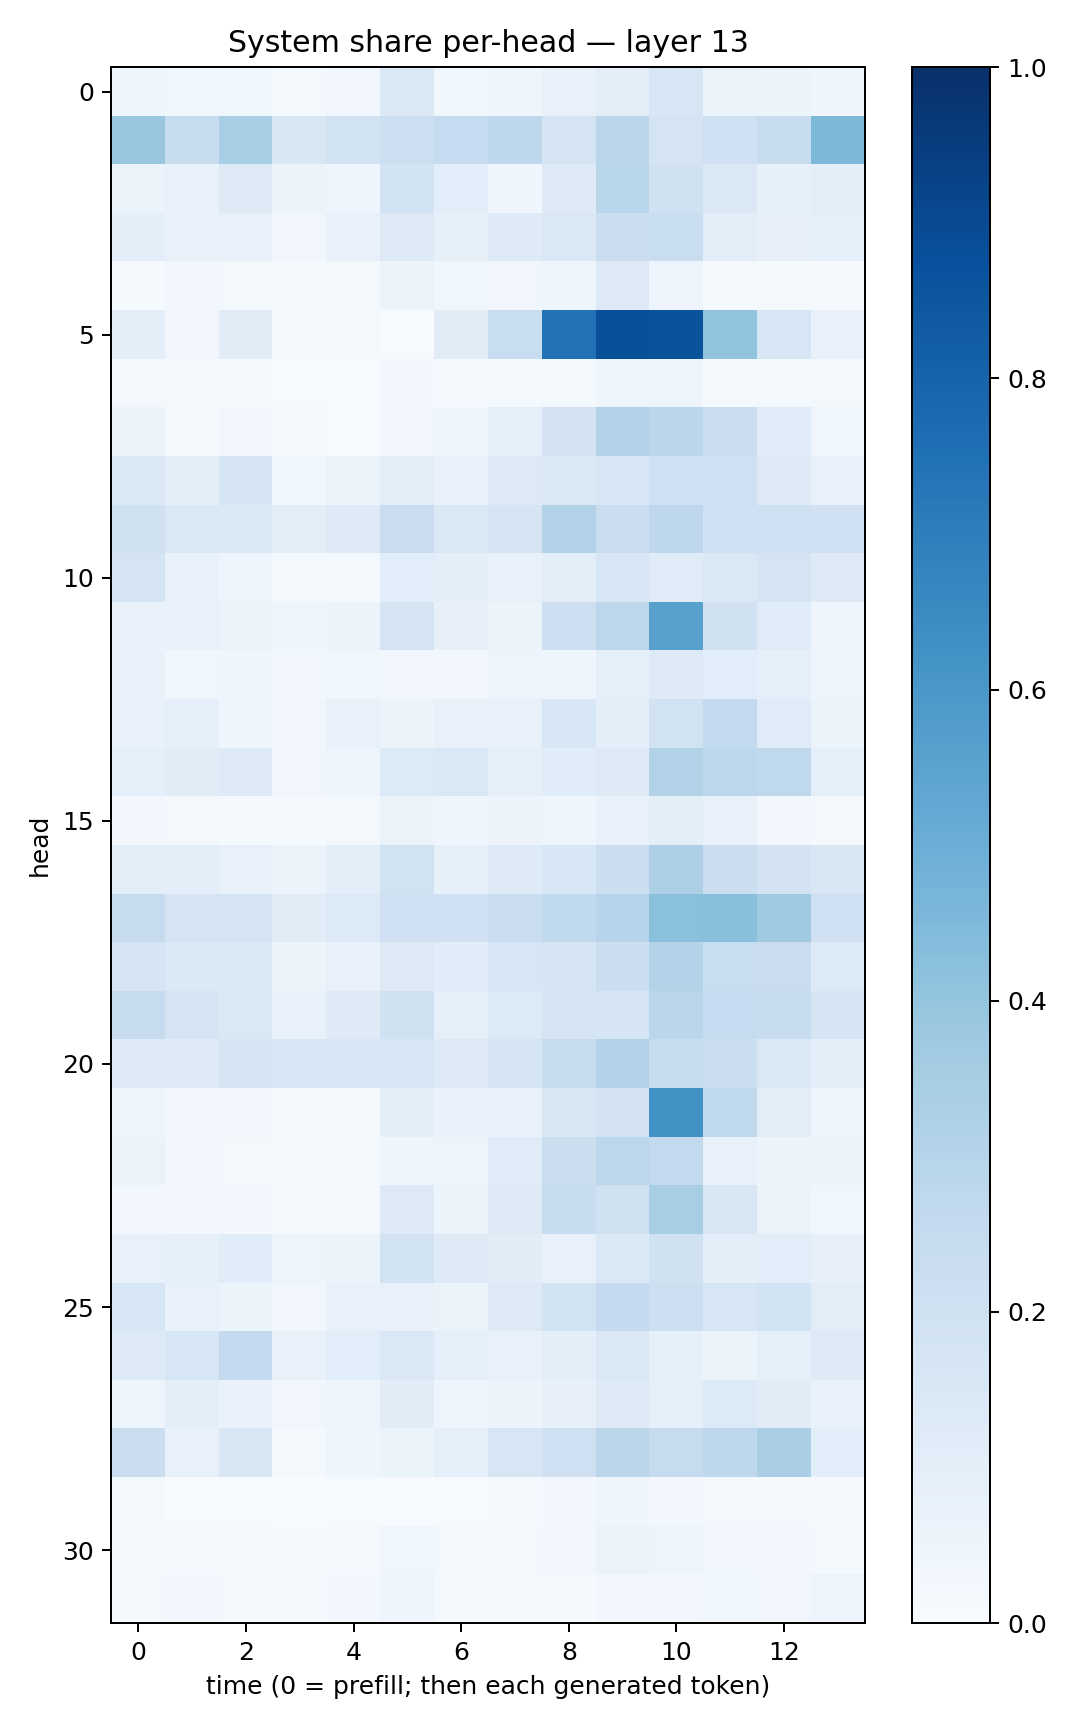

The data file committed next to this chart (first rows):
0.043078564, 0.03726503, 0.036069382, 0.015988367, 0.024063988, 0.13777931, 0.038311668, 0.04093973, 0.07423233, 0.10197795, 0.16377452, 0.063355446, 0.051935744, 0.044803277
0.3896, 0.2366, 0.3459, 0.1499, 0.1939, 0.2169, 0.2494, 0.2751, 0.178, 0.2836, 0.1776, 0.2052, 0.2414, 0.4542
0.06337, 0.07204, 0.1292, 0.06174, 0.04192, 0.1866, 0.1074, 0.04506, 0.1236, 0.2857, 0.1956, 0.1413, 0.08299, 0.09577
0.09489, 0.07166, 0.07219, 0.03422, 0.07213, 0.1285, 0.08513, 0.1239, 0.1437, 0.2261, 0.2325, 0.1023, 0.08133, 0.0916
0.01374, 0.02472, 0.01753, 0.01549, 0.02162, 0.05492, 0.03624, 0.03291, 0.04603, 0.1327, 0.04931, 0.0137, 0.01484, 0.009425
0.09685, 0.03244, 0.1114, 0.01727, 0.01799, 0.007781, 0.1129, 0.2324, 0.7432, 0.8778, 0.8663, 0.4036, 0.1607, 0.07511
0.02166, 0.01175, 0.01043, 0.006191, 0.004593, 0.02717, 0.01458, 0.01499, 0.019, 0.04838, 0.04954, 0.01317, 0.01914, 0.01751
0.05604, 0.02225, 0.03164, 0.009352, 0.006439, 0.03295, 0.04588, 0.09226, 0.1833, 0.309, 0.2835, 0.225, 0.1153, 0.03753
0.1439, 0.1006, 0.1712, 0.03765, 0.06252, 0.102, 0.07416, 0.1255, 0.1467, 0.164, 0.2031, 0.2078, 0.1291, 0.07677
0.1972, 0.1411, 0.1373, 0.1043, 0.124, 0.228, 0.1452, 0.1689, 0.3135, 0.2234, 0.2741, 0.1993, 0.2086, 0.2013
0.1788, 0.07596, 0.05013, 0.01897, 0.02243, 0.106, 0.09762, 0.07183, 0.1034, 0.1599, 0.1174, 0.1443, 0.1794, 0.1314
0.06666, 0.07208, 0.06576, 0.04215, 0.05658, 0.1779, 0.08114, 0.05973, 0.2146, 0.2785, 0.5548, 0.1971, 0.1181, 0.04534
0.06658, 0.03783, 0.04135, 0.0292, 0.03606, 0.02756, 0.02666, 0.04784, 0.04332, 0.09215, 0.1235, 0.1066, 0.09325, 0.04962
0.07744, 0.08664, 0.04506, 0.03165, 0.07796, 0.06005, 0.07135, 0.07588, 0.1533, 0.09537, 0.1924, 0.2612, 0.1175, 0.05201
0.09015, 0.1099, 0.1243, 0.0337, 0.04774, 0.1364, 0.1429, 0.0897, 0.1151, 0.1267, 0.316, 0.279, 0.2679, 0.09045
0.024, 0.02329, 0.01396, 0.01487, 0.02269, 0.06174, 0.03956, 0.05576, 0.04095, 0.07704, 0.1002, 0.07186, 0.02505, 0.01905
0.1012, 0.09378, 0.07495, 0.05085, 0.0978, 0.1897, 0.08255, 0.1245, 0.1531, 0.2245, 0.3252, 0.2226, 0.1821, 0.1511
0.2436, 0.176, 0.1767, 0.1123, 0.1358, 0.1996, 0.2016, 0.2284, 0.2636, 0.296, 0.4182, 0.4249, 0.3676, 0.2038
0.1706, 0.1402, 0.1431, 0.05588, 0.07459, 0.1306, 0.114, 0.1567, 0.1662, 0.2197, 0.3059, 0.2322, 0.2296, 0.1365
0.2422, 0.1743, 0.147, 0.07807, 0.1218, 0.1956, 0.08733, 0.135, 0.1742, 0.1645, 0.2834, 0.2481, 0.2383, 0.1702
0.1232, 0.1212, 0.1681, 0.1579, 0.1578, 0.1607, 0.1318, 0.1698, 0.2392, 0.3104, 0.2377, 0.2209, 0.1472, 0.09731
0.04948, 0.02568, 0.02735, 0.019, 0.02188, 0.1003, 0.06773, 0.07183, 0.1506, 0.1821, 0.623, 0.2652, 0.1032, 0.04169
0.06315, 0.02405, 0.02126, 0.01233, 0.02161, 0.04675, 0.04804, 0.1204, 0.2245, 0.2808, 0.2612, 0.07719, 0.05326, 0.05442
0.02934, 0.03001, 0.02381, 0.01754, 0.02215, 0.1252, 0.05438, 0.1281, 0.2381, 0.1956, 0.3409, 0.1505, 0.06493, 0.0365
0.07161, 0.08372, 0.1157, 0.04941, 0.05123, 0.1916, 0.1244, 0.1113, 0.0744, 0.1393, 0.1973, 0.09721, 0.1057, 0.07933
0.1563, 0.07227, 0.05105, 0.03251, 0.0665, 0.07719, 0.06518, 0.1296, 0.1884, 0.2512, 0.2123, 0.1615, 0.187, 0.1047
0.1277, 0.1602, 0.254, 0.07196, 0.1065, 0.1477, 0.08662, 0.07447, 0.09835, 0.1411, 0.08494, 0.05404, 0.08956, 0.1282
0.04782, 0.09804, 0.06747, 0.03464, 0.04692, 0.1115, 0.04746, 0.05976, 0.08131, 0.1284, 0.08858, 0.133, 0.1098, 0.07716
0.2208, 0.07521, 0.152, 0.02276, 0.04428, 0.05429, 0.09135, 0.1577, 0.2096, 0.284, 0.2432, 0.2755, 0.3392, 0.1085
0.01764, 0.005298, 0.007523, 0.003295, 0.004467, 0.007299, 0.005744, 0.01395, 0.02453, 0.04669, 0.02515, 0.02303, 0.01841, 0.008173
0.01116, 0.01246, 0.01191, 0.009293, 0.01083, 0.03571, 0.01737, 0.01922, 0.02356, 0.06503, 0.04791, 0.02788, 0.02424, 0.01645
0.0182, 0.03029, 0.01951, 0.01511, 0.03112, 0.04255, 0.0163, 0.01834, 0.01554, 0.02884, 0.02649, 0.03732, 0.03333, 0.04861
